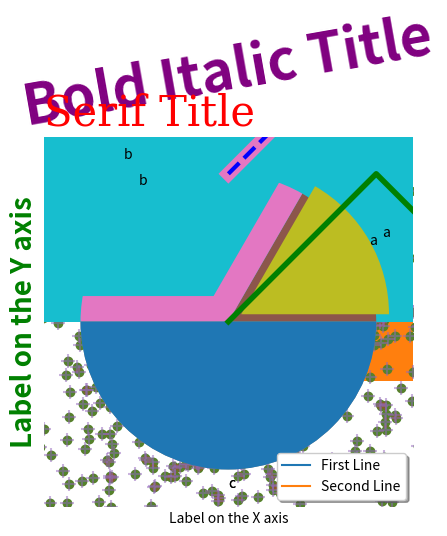
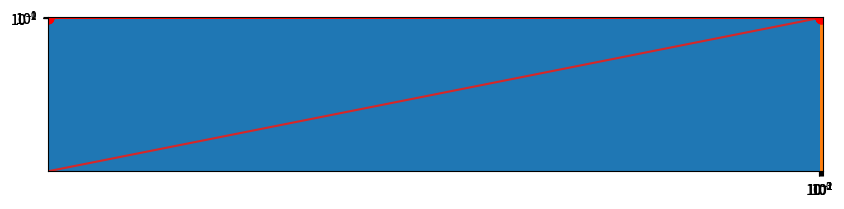
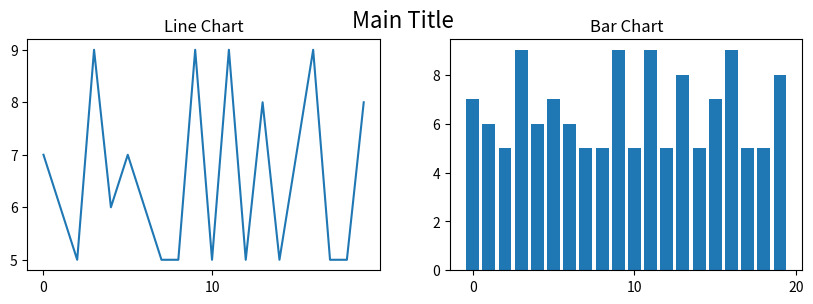
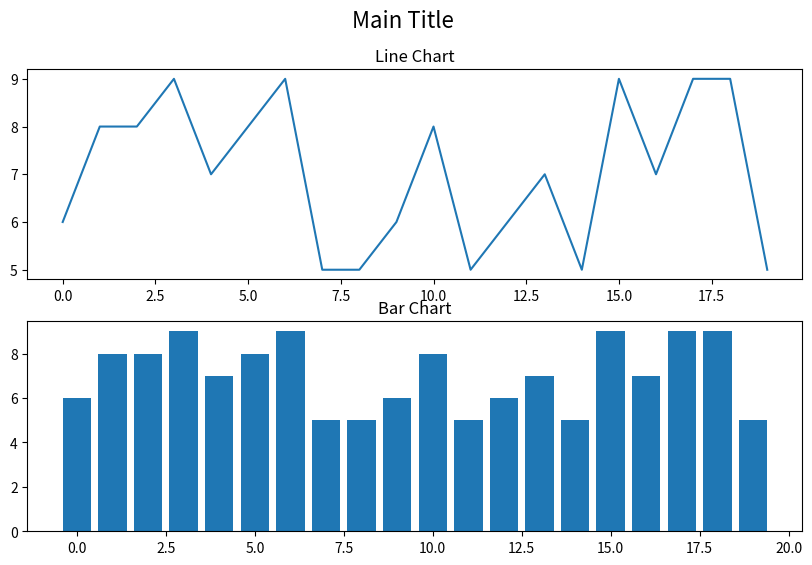
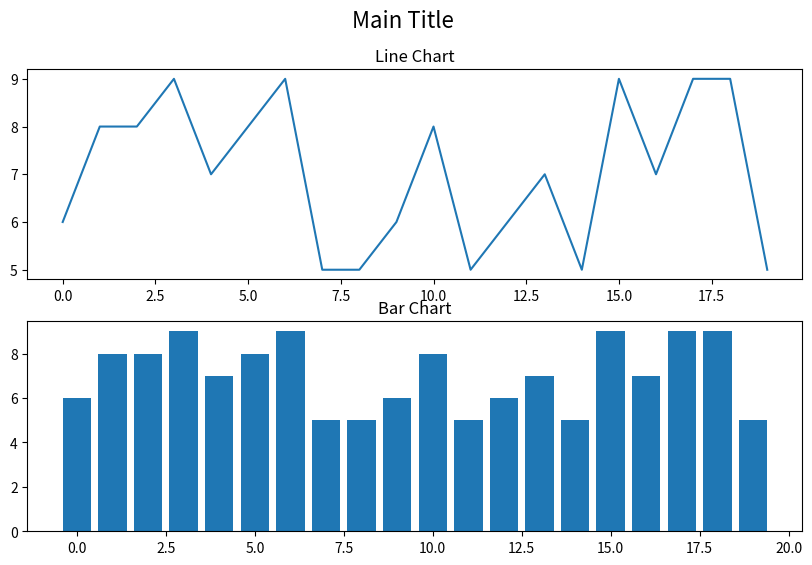
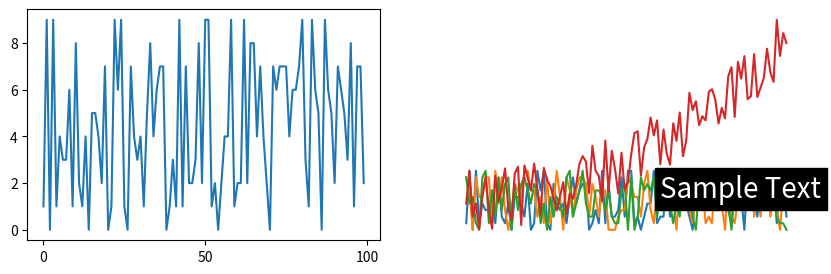

The matplotlib source for these figures, in order:
import matplotlib.pyplot as plt
import numpy as np
import pandas as pd

# You can configure the format of the images: ‘png’, ‘retina’, ‘jpeg’, ‘svg’, ‘pdf’.
%config InlineBackend.figure_format = 'svg'
# this statement allows the visuals to render within your Jupyter Notebook
%matplotlib inline 

data_list = [1,2,1,3]
print(data_list, type(data_list))
plt.plot(data_list);

x = [10,20, 21, 30]
plt.plot(x,data_list);

data_numpy = np.array(data_list)
print(data_numpy, type(data_numpy))
plt.plot(data_numpy);

data_pandas_series = pd.Series(data_list)
print(data_pandas_series, type(data_pandas_series))
plt.plot(data_pandas_series);

data_pandas = pd.DataFrame(data_list)
print(data_pandas, type(data_pandas))
plt.plot(data_pandas);

plt.plot(data_list)
plt.title('First Plot');

plt.plot(data_list)
plt.title('Serif Title',family='serif',fontsize = 30,loc='left',color='r');

plt.plot(data_list)
plt.title('Bold Italic Title',fontsize = 40,style='italic',weight='bold',rotation=10,color='purple');

plt.plot(data_list)
plt.xlabel('Label on the X axis')
plt.ylabel('Label on the Y axis',fontsize = 20, weight = 'bold',color='green');

### Write the code here




### Write the code here




plt.plot(data_list)
plt.grid()

plt.plot(data_list)
plt.grid()
ticks_x = np.linspace(0, 3, 10)
ticks_y = np.linspace(1, 3, 3)
plt.xticks(ticks_x)
plt.yticks(ticks_y);

plt.plot(data_list)
plt.grid()
ticks_x = np.linspace(0, 3, 4)
months = ['Jan','Feb','Mar','Apr']
plt.xticks(ticks_x, months, fontsize = '20', family = 'fantasy',color='orange');

### Write the code here




data_list = [1,2,1,3]
data_list_2 = [3, 2.3, 2, 0]
plt.plot(data_list)
plt.plot(data_list_2);

plt.plot(data_list)
plt.plot(data_list_2)
plt.legend(['First Line','Second Line'],shadow = True, loc = 0);

plt.plot(data_list, 'g'); 

plt.plot(data_list, c='g'); 

plt.plot(data_list, color = 'g'); 

plt.plot(data_list, c = 'Aqua');

print('The decimal {} is {} in hexadecimal'.format(0,hex(0)))
print('The decimal {} is {} in hexadecimal'.format(128,hex(128)))
print('The decimal {} is {} in hexadecimal'.format(36,hex(36)))
print('The decimal {} is {} in hexadecimal'.format(198,hex(198)))
print('The decimal {} is {} in hexadecimal'.format(255,hex(255)))

plt.plot(data_list, c = '#00FFFF'); 

plt.plot(data_list, linewidth = 10)
plt.plot(data_list_2, linewidth = 1); 

plt.plot(data_list, linestyle = '--',linewidth = 3, c = 'b')
plt.plot(data_list_2, linestyle = '-.',linewidth = 5, c = 'r') 
plt.plot(np.array(data_list_2)+1, linestyle = ':',linewidth = 2, c = 'k')
plt.plot(np.array(data_list)-1, linestyle = '-',linewidth = 4, c ='g'); 

### Write the code here




new_x = np.arange(100)
new_y = np.random.randint(0,10,100) # random integer number between 0 and 9 (10 is excluded)

plt.plot(new_x,new_y);

new_x = np.arange(20)
new_y = np.random.randint(5,10,20)

plt.bar(new_x,new_y);

new_x = np.arange(20)
new_y = np.random.randint(5,10,20)

plt.barh(new_x,new_y);

new_x = np.random.randn(1000)
new_y = np.random.randn(1000)

plt.scatter(new_x,new_y);

plt.scatter(new_x,new_y,alpha = 0.2);

plt.scatter(new_x,new_y,marker = '+',s = 100, alpha = 0.5);

new_x = np.random.randn(100000)
plt.hist(new_x,50);

new_x = np.arange(1,4)
plt.pie(new_x,labels=['a','b','c']);

plt.pie(new_x,labels=['a','b','c'],explode = [.1,.2,0]);

plt.figure(figsize = [10,2]) # [width, height]
new_x = np.random.randn(100000)
plt.hist(new_x,50);

### Write the code here




### Write the code here




new_x = np.arange(100)
new_y = np.random.randint(0,10,100)
plt.plot(new_x,new_y)
plt.axis([-10, 110, -10, 20]); # [x_min, x_max, y_min, y_max]

new_x = np.arange(8)
new_y = np.e**new_x
plt.plot(new_x,new_y)
plt.scatter(new_x,new_y);

plt.plot(new_x,np.log10(new_y));
plt.scatter(new_x,np.log10(new_y));

plt.semilogy(new_x,new_y,c='r')
plt.semilogy(new_x,new_y,'.',ms=15,c='r'); #it is in log10

plt.semilogx(new_x,new_y,c='r')
plt.semilogx(new_x,new_y,'.',ms=15,c='r'); #it is in log10

plt.loglog(new_x,new_y,c='r')
plt.loglog(new_x,new_y,'.',ms=15,c='r'); #it is in log10

new_x = np.arange(20)
new_y = np.random.randint(5,10,20)

plt.figure(figsize=[10,3])

plt.suptitle('Main Title',fontsize = 16)

plt.subplot(1,2,1) # (number of rows, number of columns, number of plot)
plt.plot(new_x,new_y)
plt.title('Line Chart')

plt.subplot(1,2,2)
plt.bar(new_x,new_y)
plt.title('Bar Chart');

new_x = np.arange(20)
new_y = np.random.randint(5,10,20)

plt.figure(figsize=[10,6])

plt.suptitle('Main Title',fontsize = 16)

plt.subplot(2,1,1) # (number of rows, number of columns, number of plot)
plt.plot(new_x,new_y)
plt.title('Line Chart')

plt.subplot(2,1,2)
plt.bar(new_x,new_y)
plt.title('Bar Chart');

fig, ax = plt.subplots(2, 1, figsize=(10, 4))

fig.set_figwidth(10)
fig.set_figheight(6)

fig.suptitle('Main Title',fontsize = 16)

ax[0].plot(new_x,new_y)
ax[0].set_title('Line Chart')

ax[1].bar(new_x,new_y)
ax[1].set_title('Bar Chart');

### Write the code here




new_x = np.arange(100)
new_y = np.random.randint(0,10,100)

plt.figure(figsize=[10,3])

plt.subplot(1,2,1)
plt.plot(new_x,new_y)

plt.subplot(1,2,2)
plt.plot(new_x,new_y)
plt.axis('off');

new_x = np.arange(100)
new_y = np.random.randint(0,10,100)

# modify the default label size for the x and y ticks
plt.rc('xtick', labelsize=20) 
plt.rc('ytick', labelsize=10) 

plt.plot(new_x,new_y);

new_x = np.arange(100)
new_y = np.random.randint(0,10,100)
plt.plot(new_x,new_y)

plt.savefig('testplot.png')

new_x = np.arange(100)
new_y = np.random.randint(0,10,100)+(0.05*new_x)**2
plt.plot(new_x,new_y)
plt.text(60,5,'Sample Text',fontsize = 20,backgroundcolor = 'k',color = 'white'); # x and y position of start of text

